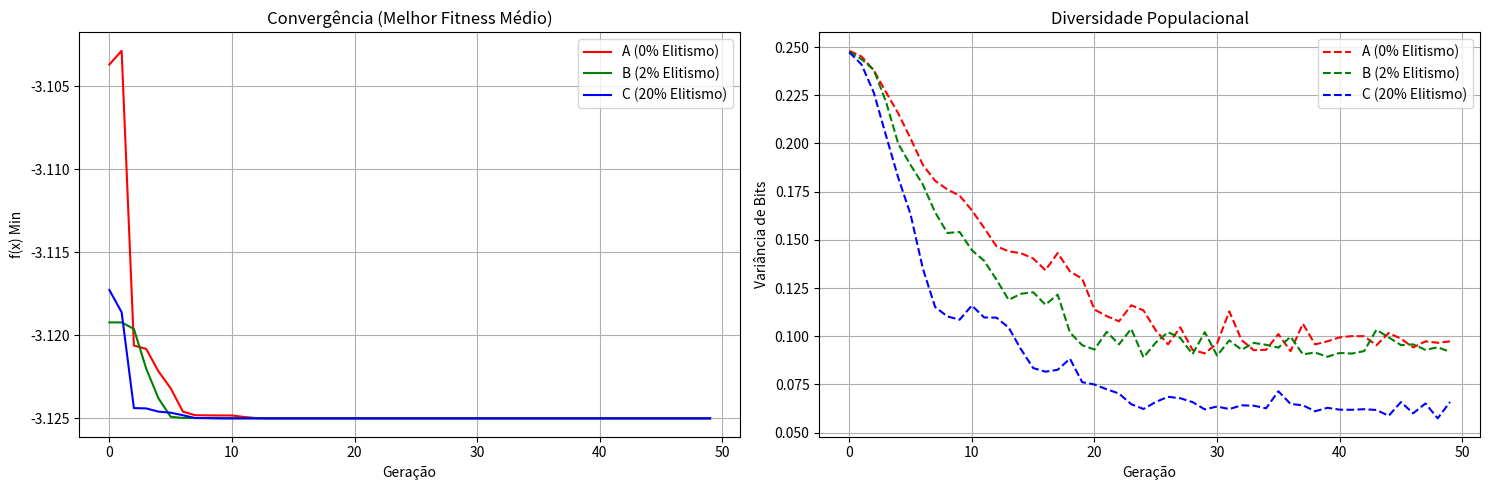

Write the Python code that produced this figure.
import numpy as np
import matplotlib.pyplot as plt
import copy

class AlgoritmoGenetico:
    def __init__(self, elitismo_pct, taxa_mutacao=0.01, pop_size=100, n_geracoes=50, n_bits=20):
        self.pop_size = pop_size
        self.n_bits = n_bits
        self.n_geracoes = n_geracoes
        self.elitismo_count = int(pop_size * elitismo_pct)
        self.taxa_mutacao = taxa_mutacao
        
        # Limites do problema
        self.x_min = -10
        self.x_max = 10
        
        # Histórico para gráficos
        self.history_best_fitness = []
        self.history_avg_fitness = []
        self.history_diversity = []

    def decode(self, cromossomo):
        # Converte lista de bits para inteiro
        chars = ''.join(map(str, cromossomo))
        inteiro = int(chars, 2)
        # Mapeia para [-10, 10]
        precisao = (self.x_max - self.x_min) / (2**self.n_bits - 1)
        return self.x_min + (inteiro * precisao)

    def fitness_function(self, x):
        # Queremos minimizar f(x) = 2x^2 + 5x.
        # AGs geralmente maximizam. Podemos minimizar transformando o problema:
        # Fitness = - (2x^2 + 5x) OU Fitness = 1 / (f(x) + constante)
        # Aqui usaremos negativo direto para facilitar a leitura dos gráficos (quanto menor, melhor)
        return 2*(x**2) + 5*x

    def calcular_diversidade(self, populacao):
        # Distância de Hamming média em relação ao melhor indivíduo ou centroide
        # Método simplificado: Distância média par a par é custoso O(N^2).
        # Usaremos: Variância média dos bits (0.5 = diversidade máx, 0.0 = todos iguais)
        pop_matrix = np.array(populacao)
        variancias = np.var(pop_matrix, axis=0)
        return np.mean(variancias)

    def inicializar_populacao(self):
        return [np.random.randint(0, 2, self.n_bits).tolist() for _ in range(self.pop_size)]

    def torneio(self, populacao, fitnesses):
        # Torneio binário
        i1, i2 = np.random.choice(len(populacao), 2, replace=False)
        # Nota: Como queremos MINIMIZAR a função original, vence quem tem MENOR valor
        if fitnesses[i1] < fitnesses[i2]:
            return populacao[i1]
        return populacao[i2]

    def crossover(self, pai1, pai2):
        if np.random.rand() < 0.9: # Taxa de crossover fixa alta
            ponto = np.random.randint(1, self.n_bits)
            filho1 = pai1[:ponto] + pai2[ponto:]
            filho2 = pai2[:ponto] + pai1[ponto:]
            return filho1, filho2
        return pai1, pai2

    def mutacao(self, individuo):
        novo_ind = []
        for bit in individuo:
            if np.random.rand() < self.taxa_mutacao:
                novo_ind.append(1 - bit) # Inverte o bit
            else:
                novo_ind.append(bit)
        return novo_ind

    def executar(self):
        populacao = self.inicializar_populacao()
        
        for g in range(self.n_geracoes):
            # 1. Avaliação (Decodificar e Calcular f(x))
            valores_x = [self.decode(ind) for ind in populacao]
            fitnesses = [self.fitness_function(x) for x in valores_x]
            
            # Registrar métricas
            best_val = np.min(fitnesses) # Menor valor é o melhor
            avg_val = np.mean(fitnesses)
            diversidade = self.calcular_diversidade(populacao)
            
            if diversidade < 0.05:
                self.taxa_mutacao = 0.10  # Aumenta mutação para 10% (choque)
            elif diversidade < 0.10:
                self.taxa_mutacao = 0.05  # Aumenta para 5%
            else:
                self.taxa_mutacao = 0.01
            
            self.history_best_fitness.append(best_val)
            self.history_avg_fitness.append(avg_val)
            self.history_diversity.append(diversidade)
            
            # 2. Elitismo
            # Ordenar população pelo fitness (menor para maior)
            indices_ordenados = np.argsort(fitnesses)
            populacao_ordenada = [populacao[i] for i in indices_ordenados]
            
            nova_populacao = []
            
            # Preservar elite
            if self.elitismo_count > 0:
                nova_populacao.extend(populacao_ordenada[:self.elitismo_count])
            
            # 3. Gerar o resto da população
            while len(nova_populacao) < self.pop_size:
                p1 = self.torneio(populacao, fitnesses)
                p2 = self.torneio(populacao, fitnesses)
                
                f1, f2 = self.crossover(p1, p2)
                
                f1 = self.mutacao(f1)
                f2 = self.mutacao(f2)
                
                nova_populacao.append(f1)
                if len(nova_populacao) < self.pop_size:
                    nova_populacao.append(f2)
            
            populacao = nova_populacao

        return self.decode(populacao_ordenada[0]), self.fitness_function(self.decode(populacao_ordenada[0]))

# --- Execução dos Experimentos ---

configs = [
    {"nome": "A (0% Elitismo)", "elitismo": 0.0},
    {"nome": "B (2% Elitismo)", "elitismo": 0.02},
    {"nome": "C (20% Elitismo)", "elitismo": 0.20}
]

resultados = {}

print(f"Mínimo Teórico: x = -1.25, f(x) = -3.125\n")

plt.figure(figsize=(15, 5))

# Para plotar a média das 5 execuções
cores = ['r', 'g', 'b']

for i, conf in enumerate(configs):
    print(f"--- Rodando Experimento {conf['nome']} ---")
    
    # Acumuladores para média das execuções
    soma_best = np.zeros(50) # assumindo 50 gerações
    soma_div = np.zeros(50)
    melhor_solucao_global = float('inf')
    
    for run in range(5): # 5 Execuções
        ag = AlgoritmoGenetico(elitismo_pct=conf['elitismo'], n_geracoes=50)
        melhor_x, melhor_fit = ag.executar()
        
        soma_best += np.array(ag.history_best_fitness)
        soma_div += np.array(ag.history_diversity)
        
        if melhor_fit < melhor_solucao_global:
            melhor_solucao_global = melhor_fit
            
    # Médias
    media_best = soma_best / 5
    media_div = soma_div / 5
    
    # Plot Fitness
    plt.subplot(1, 2, 1)
    plt.plot(media_best, label=conf['nome'], color=cores[i])
    plt.title("Convergência (Melhor Fitness Médio)")
    plt.xlabel("Geração")
    plt.ylabel("f(x) Min")
    plt.grid(True)
    
    # Plot Diversidade
    plt.subplot(1, 2, 2)
    plt.plot(media_div, label=conf['nome'], color=cores[i], linestyle='--')
    plt.title("Diversidade Populacional")
    plt.xlabel("Geração")
    plt.ylabel("Variância de Bits")
    plt.grid(True)

    print(f"Melhor resultado encontrado em 5 execuções: {melhor_solucao_global:.5f}")

plt.subplot(1, 2, 1)
plt.legend()
plt.subplot(1, 2, 2)
plt.legend()
plt.tight_layout()
plt.show()